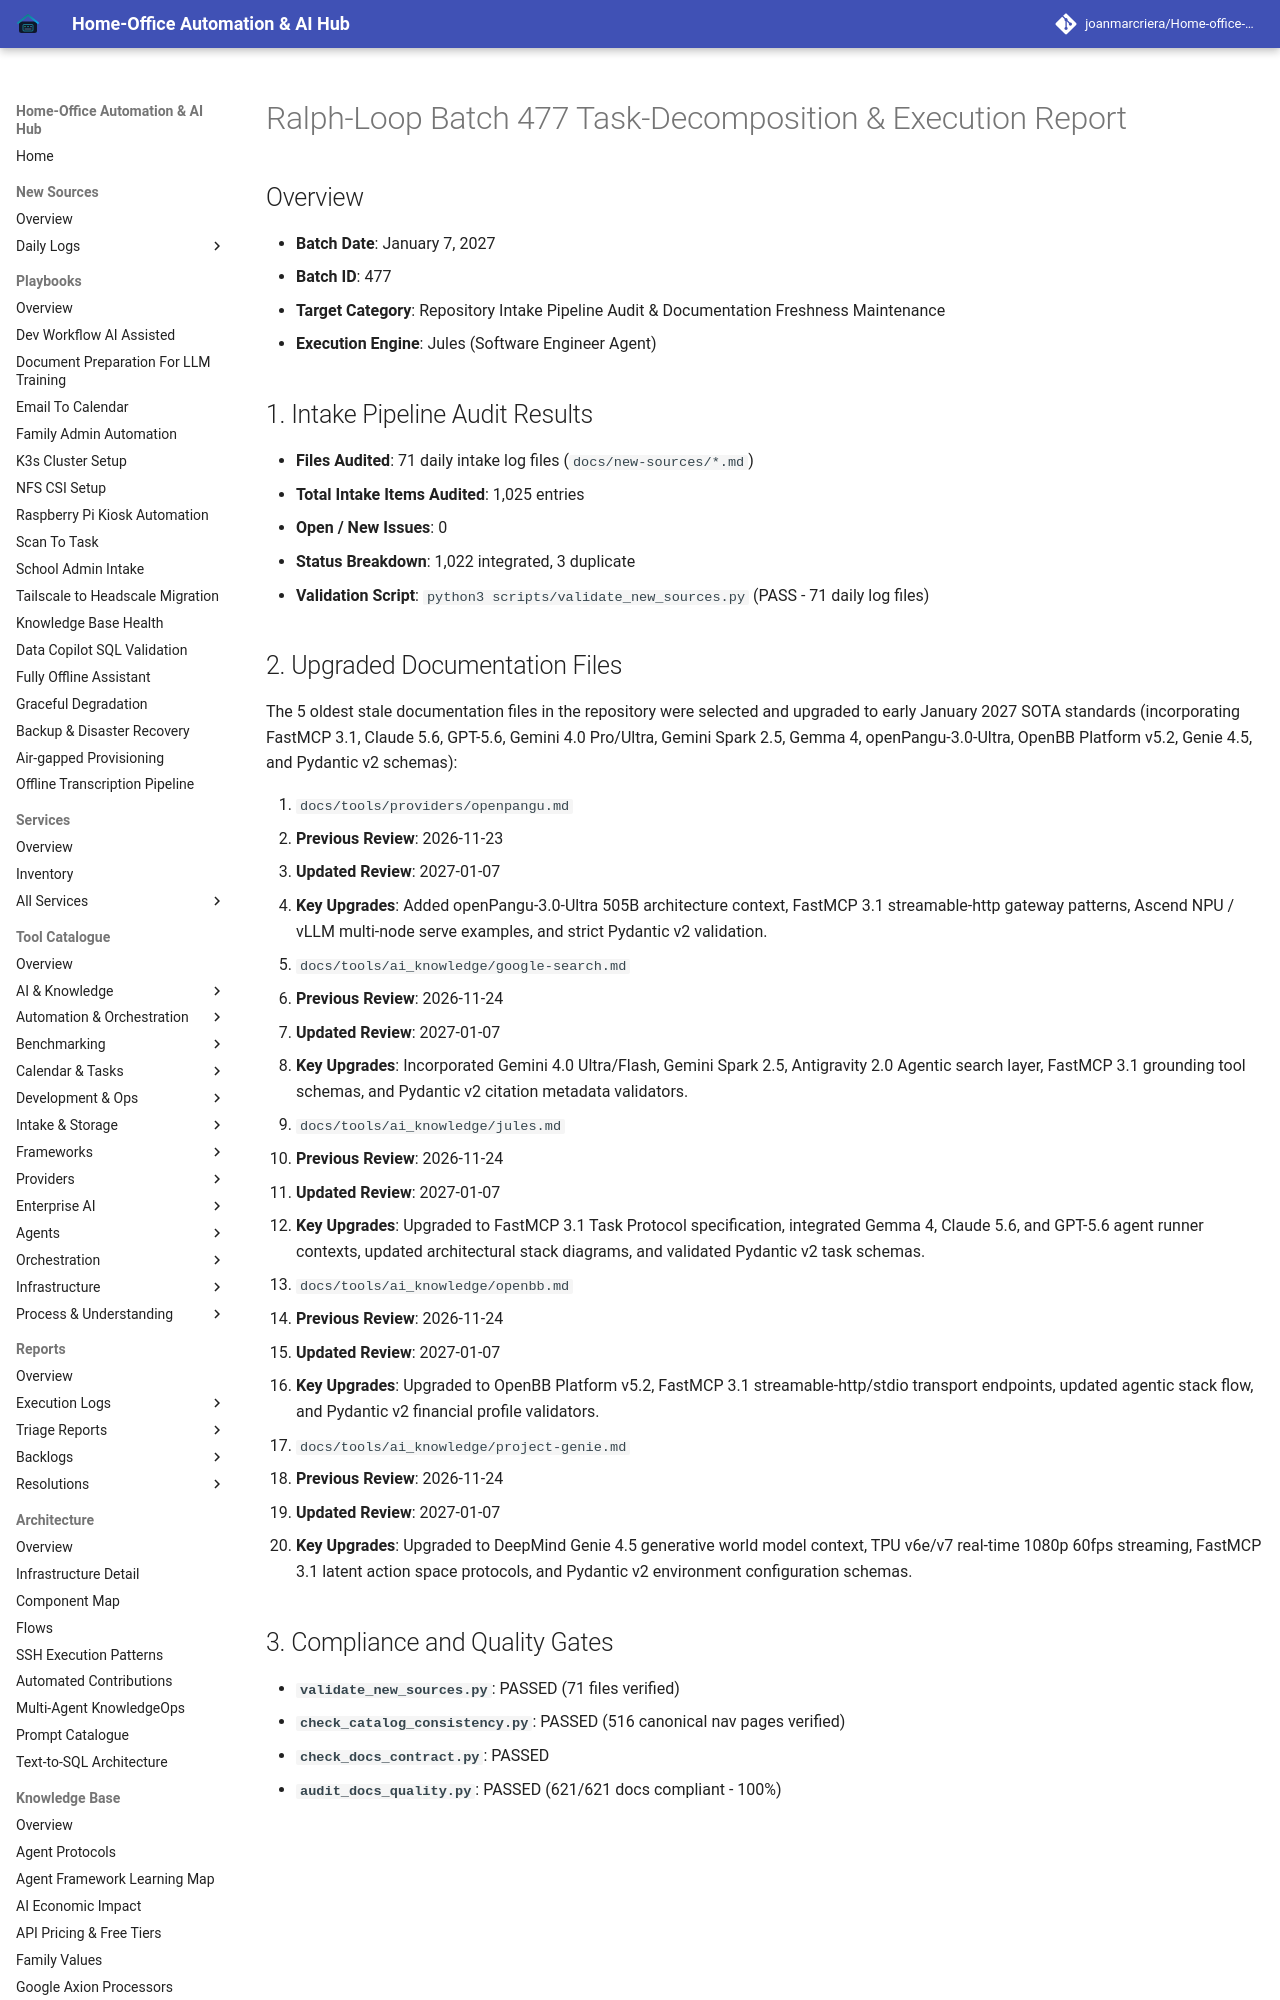

repository: joanmarcriera/Home-office-automations · page: reports/task-decomposition-batch-477/index.html · generator: mkdocs

# Ralph-Loop Batch 477 Task-Decomposition & Execution Report

## Overview
- **Batch Date**: January 7, 2027
- **Batch ID**: 477
- **Target Category**: Repository Intake Pipeline Audit & Documentation Freshness Maintenance
- **Execution Engine**: Jules (Software Engineer Agent)

## 1. Intake Pipeline Audit Results
- **Files Audited**: 71 daily intake log files (`docs/new-sources/*.md`)
- **Total Intake Items Audited**: 1,025 entries
- **Open / New Issues**: 0
- **Status Breakdown**: 1,022 integrated, 3 duplicate
- **Validation Script**: `python3 scripts/validate_new_sources.py` (PASS - 71 daily log files)
